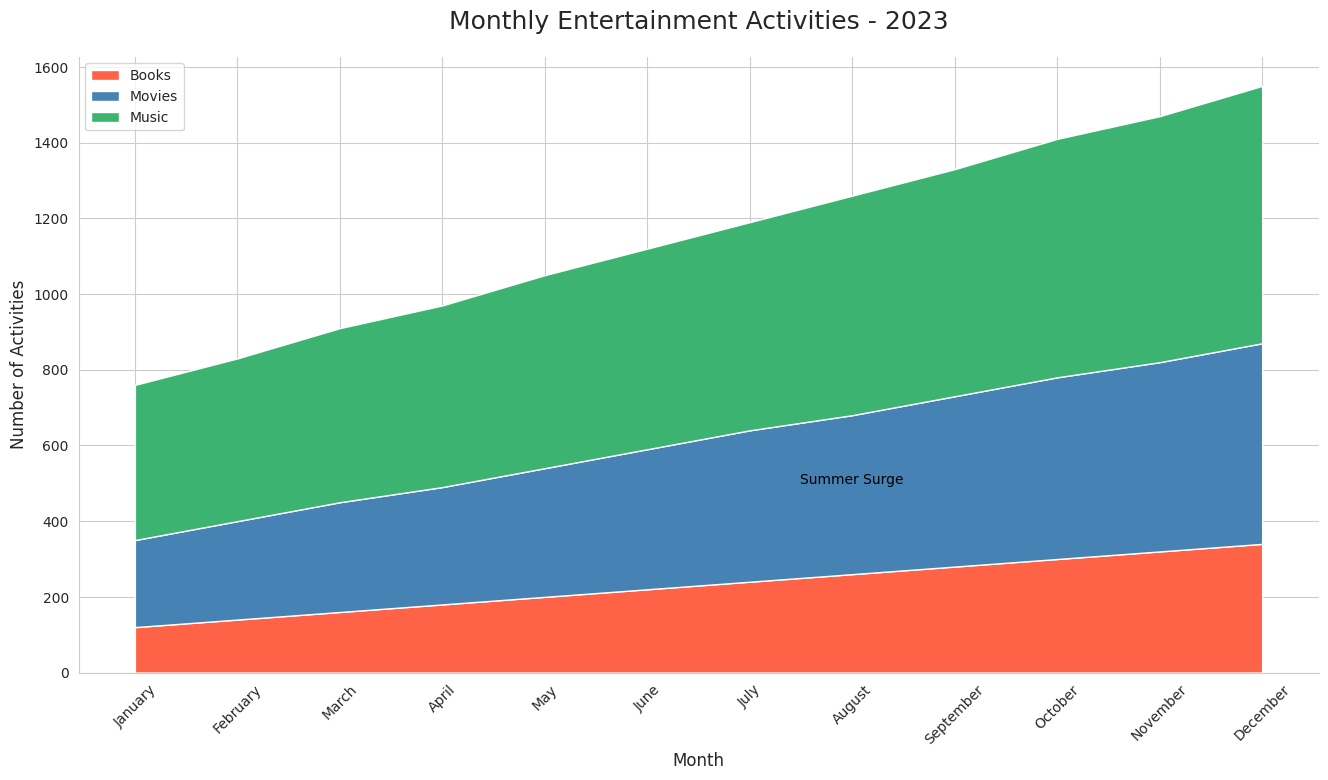

The matplotlib source for this figure:

import pandas as pd
import seaborn as sns
import matplotlib.pyplot as plt

data = pd.DataFrame({
    'Month': ['January', 'February', 'March', 'April', 'May', 'June',
              'July', 'August', 'September', 'October', 'November', 'December'],
    'Books': [120, 140, 160, 180, 200, 220, 240, 260, 280, 300, 320, 340],
    'Movies': [230, 260, 290, 310, 340, 370, 400, 420, 450, 480, 500, 530],
    'Music': [410, 430, 460, 480, 510, 530, 550, 580, 600, 630, 650, 680]
})

data = data.set_index('Month')
data.index = pd.CategoricalIndex(data.index, 
                                 categories=['January', 'February', 'March', 'April', 'May', 'June',
                                             'July', 'August', 'September', 'October', 'November', 'December'], 
                                 ordered=True)
data = data.sort_index()

plt.figure(figsize=(16, 8))
sns.set_style("whitegrid")

colors = ["#FF6347", "#4682B4", "#3CB371"]

plt.stackplot(data.index, data['Books'], data['Movies'], data['Music'], labels=['Books', 'Movies', 'Music'], colors=colors)

plt.title('Monthly Entertainment Activities - 2023', fontsize=18, pad=20)
plt.ylabel('Number of Activities', fontsize=12)
plt.xlabel('Month', fontsize=12)
plt.xticks(rotation=45)
plt.legend(loc='upper left')

plt.text('August', 500, 'Summer Surge', horizontalalignment='center', color='black')

sns.despine()
plt.show()